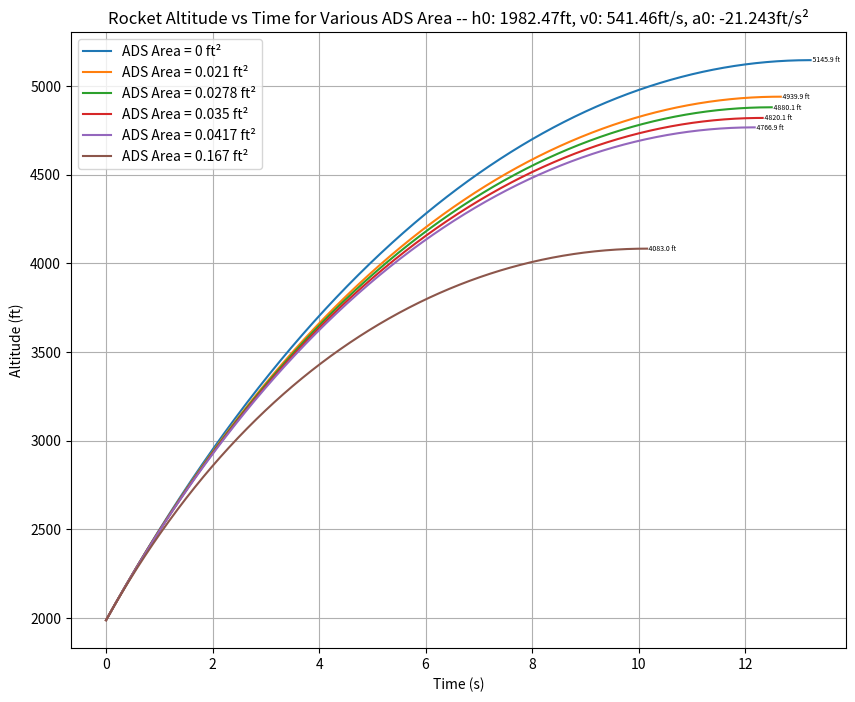

This figure's Python source:
import numpy as np
import matplotlib.pyplot as plt

# Constants
A_vehicle = 0.137  # Reference area of the vehicle 
A_ads = [0, 0.021, 0.0278, 0.035, 0.0417, 0.167] # ADS areas
Cd_ads = 1.0  # Drag coefficient of ADS (flat plate)

# Initial conditions
h0 = 1982.47  #Initial height at burnout (ft)
v0 = 541.46  # Initial velocity at burnout (ft/s)
a0 = -21.243 #Initial acceleration (ft/s^2)
mass = 0.90  # Mass of the rocket

# Function to calculate drag force for ADS
def drag_force_ADS(rho, v, A, Cd):
    return 0.5 * rho * v**2 * Cd * A


def compute_apogee(time_in, height_in, velocity_in, acceleration_in, mass, A_vehicle, A_ads, dt=0.01):
    # Constants
    g = 32.174  # acceleration due to gravity in ft/s^2
    rho_air = 0.002378  # density of air in slugs/ft^3
    Cd_vehicle = 0.6  # Drag coefficient of the vehicle
    time_step = dt  # time step for Euler integration
    
    # Initialize variables
    current_velocity = velocity_in
    current_height = height_in
    current_time = time_in
    
    times = []
    heights = []
    velocities = []
    
    while current_velocity > 0:
        times.append(current_time)
        F_drag = 0.5 * rho_air * current_velocity**2 * Cd_vehicle * A_vehicle + drag_force_ADS(rho_air, current_velocity, A_ads, 1)
        F_gravity = mass * g
        F_net = -1 * F_drag - F_gravity
        acceleration_net = F_net / mass
        current_velocity = current_velocity + acceleration_net * time_step
        current_height = current_height + current_velocity * time_step
        current_time += time_step
        
        # Save current height and velocity
        heights.append(current_height)
        velocities.append(current_velocity)

    return times, heights, velocities

# Simulate for different ADS areas and plot
plt.figure(figsize=(10, 8))

for a in A_ads:
    times, heights, velocities = compute_apogee(0, h0, v0, a0, mass, A_vehicle, a)
    plt.plot(times, heights, label=f'ADS Area = {a} ft²')
    #plt.scatter(times[-1],heights[-1], label=f'{heights[-1]}')
    plt.text(times[-1], heights[-1], f' {heights[-1]:.1f} ft', fontsize=5, ha='left', va='center')



# Plot settings
plt.title(f"Rocket Altitude vs Time for Various ADS Area -- h0: {h0}ft, v0: {v0}ft/s, a0: {a0}ft/s²")
plt.xlabel("Time (s)")
plt.ylabel("Altitude (ft)")
plt.legend()
plt.grid(True)
plt.show()